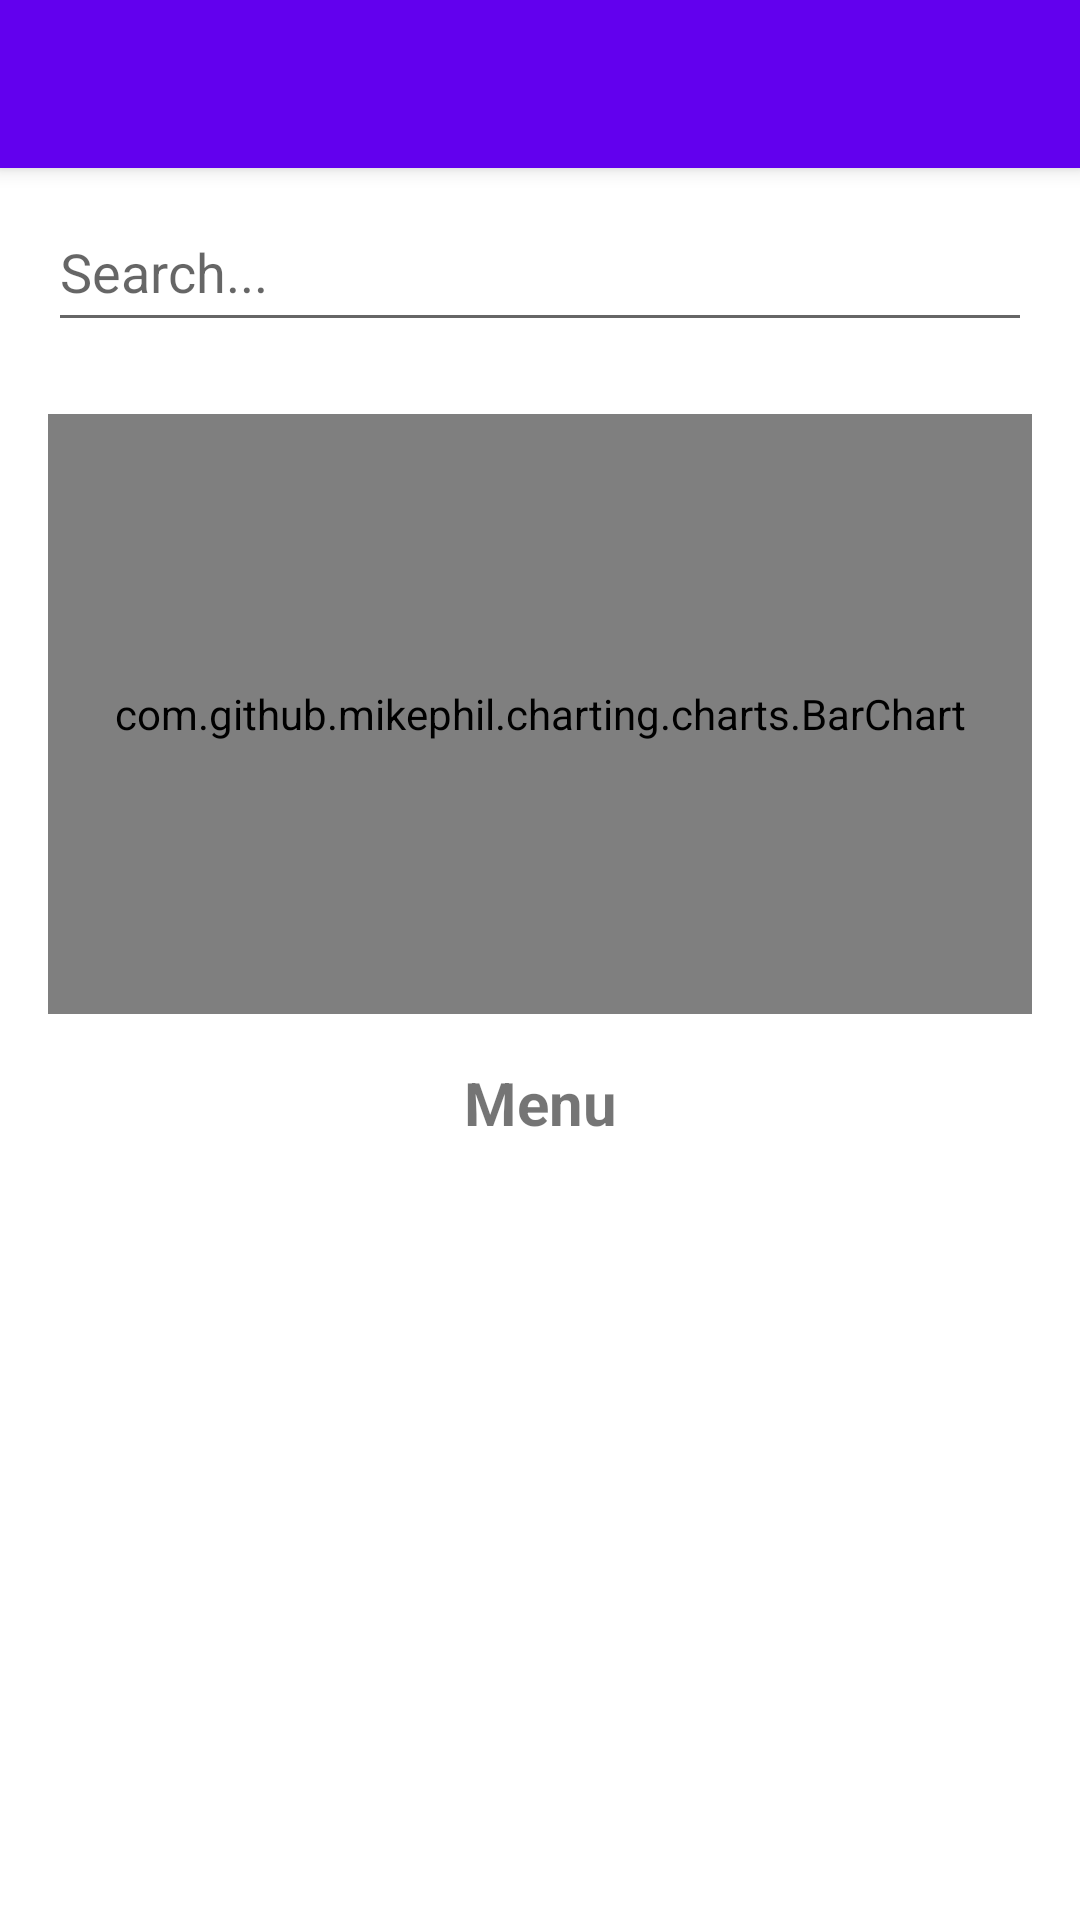

This screen was rendered from an Android layout file. Write that file and the resources it references.
<!-- AndroidManifest.xml: application theme Theme.MealApp -->
<!-- res/layout/activity_saved_meals_charts.xml -->
<?xml version="1.0" encoding="utf-8"?>
<androidx.constraintlayout.widget.ConstraintLayout xmlns:android="http://schemas.android.com/apk/res/android"
    xmlns:app="http://schemas.android.com/apk/res-auto"
    xmlns:tools="http://schemas.android.com/tools"
    android:layout_width="match_parent"
    android:layout_height="match_parent"
    tools:context=".presentation.activities.SavedMealsChartActivity">

    <androidx.appcompat.widget.Toolbar
        android:id="@+id/my_toolbar"
        android:layout_width="match_parent"
        android:layout_height="?attr/actionBarSize"
        android:background="?attr/colorPrimary"
        android:elevation="4dp"
        android:theme="@style/ThemeOverlay.AppCompat.ActionBar"
        app:layout_constraintStart_toStartOf="parent"
        app:layout_constraintTop_toTopOf="parent"
        app:popupTheme="@style/ThemeOverlay.AppCompat.Light" />

    <EditText
        android:id="@+id/searchSavedEditText"
        android:layout_width="match_parent"
        android:layout_height="50dp"
        android:layout_marginLeft="16dp"
        android:layout_marginTop="8dp"
        android:layout_marginRight="16dp"
        android:drawableEnd="@drawable/baseline_search_24"
        android:drawablePadding="20dp"
        android:hint="@string/search"
        app:layout_constraintLeft_toLeftOf="parent"
        app:layout_constraintRight_toRightOf="parent"
        app:layout_constraintTop_toBottomOf="@+id/my_toolbar" />

    <com.github.mikephil.charting.charts.BarChart
        android:id="@+id/barChartMeals"
        android:layout_width="match_parent"
        android:layout_height="200dp"
        android:layout_marginLeft="16dp"
        android:layout_marginTop="24dp"
        android:layout_marginRight="16dp"
        app:layout_constraintLeft_toLeftOf="parent"
        app:layout_constraintRight_toRightOf="parent"
        app:layout_constraintTop_toBottomOf="@+id/searchSavedEditText" >

    </com.github.mikephil.charting.charts.BarChart>

    <TextView
        android:id="@+id/tvMenu"
        android:layout_width="wrap_content"
        android:layout_height="wrap_content"
        android:layout_marginStart="16dp"
        android:layout_marginTop="16dp"
        android:layout_marginEnd="16dp"
        android:text="@string/menu"
        android:textSize="20sp"
        android:textStyle="bold"
        app:layout_constraintEnd_toEndOf="parent"
        app:layout_constraintStart_toStartOf="parent"
        app:layout_constraintTop_toBottomOf="@+id/barChartMeals" />

    <androidx.recyclerview.widget.RecyclerView
        android:id="@+id/savedMealsRecyclerView"
        android:layout_width="match_parent"
        android:layout_height="0dp"
        android:layout_marginLeft="8dp"
        android:layout_marginTop="16dp"
        android:layout_marginRight="8dp"
        app:layout_constraintLeft_toLeftOf="parent"
        app:layout_constraintRight_toRightOf="parent"
        app:layout_constraintTop_toBottomOf="@+id/tvMenu" />

</androidx.constraintlayout.widget.ConstraintLayout>
<!-- resources referenced by this layout -->
<resources>
  <string name="menu">Menu</string>
  <string name="search">Search...</string>
  <style name="Theme.MealApp" parent="Theme.MaterialComponents.DayNight.NoActionBar">
          
          <item name="colorPrimary">@color/purple_500</item>
          <item name="colorPrimaryVariant">@color/purple_700</item>
          <item name="colorOnPrimary">@color/white</item>
          
          <item name="colorSecondary">@color/teal_200</item>
          <item name="colorSecondaryVariant">@color/teal_700</item>
          <item name="colorOnSecondary">@color/black</item>
          
          <item name="android:statusBarColor">?attr/colorPrimaryVariant</item>
          
      </style>
  <!-- not gathered from this repository: default colours our renderer supplied (Android Studio template values) -->
  <color name="purple_500">#FF6200EE</color>
  <color name="purple_700">#FF3700B3</color>
  <color name="teal_200">#FF03DAC5</color>
  <color name="teal_700">#FF018786</color>
  <color name="black">#FF000000</color>
  <color name="white">#FFFFFFFF</color>
</resources>
